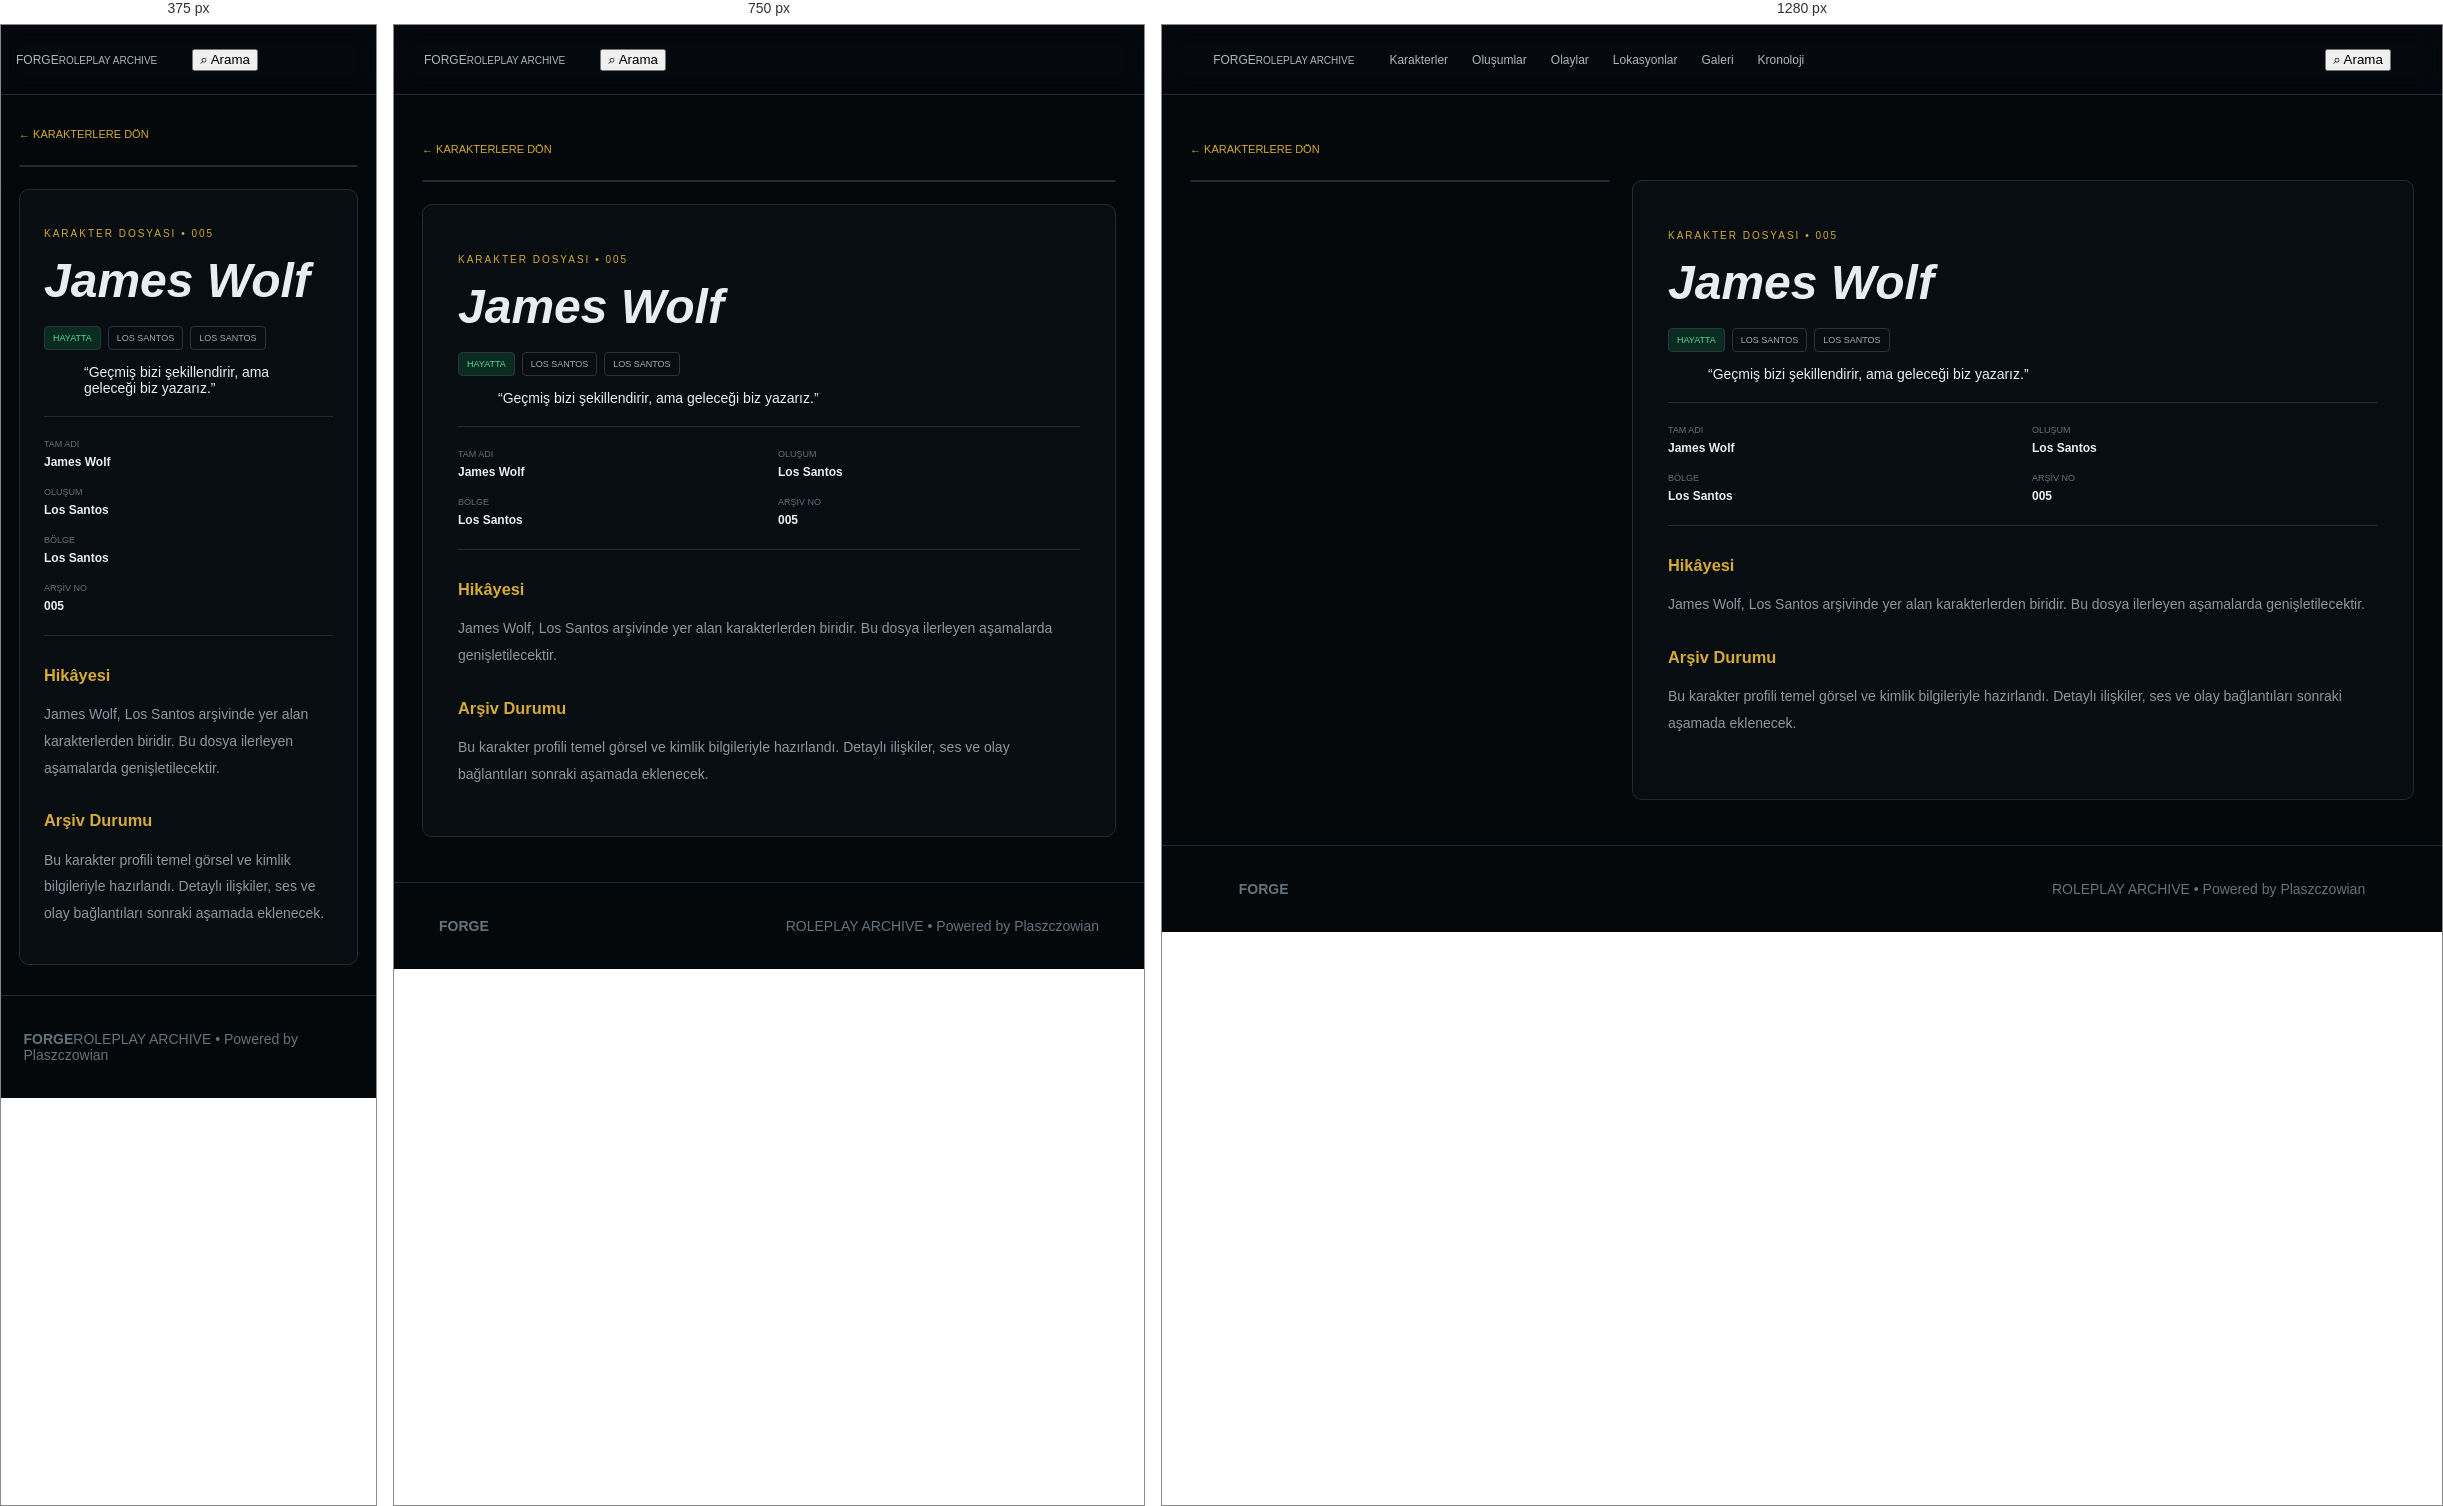
Rendered at 375 px, 750 px and 1280 px, left to right.

<!-- file: character-james-wolf.html -->
<!doctype html><html lang="tr"><head><meta charset="utf-8"><meta name="viewport" content="width=device-width,initial-scale=1"><title>James Wolf — FORGE</title><link rel="stylesheet" href="style.css"></head><body><header>
<a class="logo" href="index.html"><span>FORGE</span><small>ROLEPLAY ARCHIVE</small></a>
<nav>
<a href="characters.html">Karakterler</a><a href="groups.html">Oluşumlar</a><a href="events.html">Olaylar</a>
<a href="locations.html">Lokasyonlar</a><a href="gallery.html">Galeri</a><a href="timeline.html">Kronoloji</a>
</nav><button onclick="openSearch()">⌕ Arama</button></header><main class="detail"><a class="back" href="characters.html">← KARAKTERLERE DÖN</a><div class="detail-grid"><div class="detail-cover" style="background-image:url('assets/jameswolf.png')"></div><article class="detail-box"><p>KARAKTER DOSYASI • 005</p><h1>James Wolf</h1><div class="tags"><i>HAYATTA</i><i>LOS SANTOS</i><i>LOS SANTOS</i></div><blockquote>“Geçmiş bizi şekillendirir, ama geleceği biz yazarız.”</blockquote><div class="detail-meta"><span>TAM ADI<b>James Wolf</b></span><span>OLUŞUM<b>Los Santos</b></span><span>BÖLGE<b>Los Santos</b></span><span>ARŞİV NO<b>005</b></span></div><h3>Hikâyesi</h3><p>James Wolf, Los Santos arşivinde yer alan karakterlerden biridir. Bu dosya ilerleyen aşamalarda genişletilecektir.</p><h3>Arşiv Durumu</h3><p>Bu karakter profili temel görsel ve kimlik bilgileriyle hazırlandı. Detaylı ilişkiler, ses ve olay bağlantıları sonraki aşamada eklenecek.</p></article></div></main><footer><b>FORGE</b><span>ROLEPLAY ARCHIVE • Powered by Plaszczowian</span></footer>
<dialog id="search"><button onclick="search.close()">×</button><h2>Arşivde ara</h2><input id="q" placeholder="Karakter, oluşum, olay..." /><div id="r"></div></dialog>
<script src="script.js"></script></body></html>

/* @media block from style.css */
@media(max-width:900px){header nav{display:none}.cards,.archive-grid{grid-template-columns:1fr 1fr}.detail-grid,.event,.intro{grid-template-columns:1fr}.hero h1{font-size:80px}.event-cover{min-height:350px}}

/* @media block from style.css */
@media(max-width:600px){.cards,.archive-grid,.gallery{grid-template-columns:1fr}.hero{height:500px;padding:25px}.hero h1{font-size:65px}.intro,main>section{padding:50px 18px}.stats{gap:15px;flex-wrap:wrap}footer{display:block}.detail{padding:30px 18px}.detail-box{padding:24px}.detail-meta{grid-template-columns:1fr}.page-hero h1{font-size:52px}.brand b{font-size:22px}.brand img{width:34px;height:34px}.gallery-item{height:260px}}

/* @media block from style.css */
@media(max-width:900px){
  .detail-cover,
  .event-cover{
    min-height:0;
  }
  .detail-cover img,
  .event-cover img{
    min-height:0;
  }
}

/* @media block from style.css */
@media(max-width:600px){
  .portrait{
    min-height:0;
  }
  .portrait img{
    min-height:0;
  }
}

/* @media block from style.css */
@media(max-width:900px){
  .archive-card .cover,
  .cards .pic,
  .gallery-item,
  .event-cover,
  .detail-cover,
  .portrait { height:auto !important; min-height:0 !important; }
}

/* @media block from style.css */
@media(max-width:600px){
  .archive-card .cover.landscape,
  .cards .pic.landscape,
  .gallery-item.landscape,
  .event-cover.landscape,
  .detail-cover.landscape,
  .portrait.landscape {height:210px !important;min-height:210px !important}
  .archive-card .cover.landscape img,
  .cards .pic.landscape img,
  .gallery-item.landscape img,
  .event-cover.landscape img,
  .detail-cover.landscape img,
  .portrait.landscape img {height:210px !important}
}

/* @media block from style.css */
@media(max-width:600px){
  .brand .brand-logo{width:105px;height:44px}
}

/* @media block from style.css */
@media(max-width:900px){
  .hero h1.hero-logo{font-size:80px}
}

/* @media block from style.css */
@media(max-width:600px){
  .hero h1.hero-logo{font-size:65px}
}